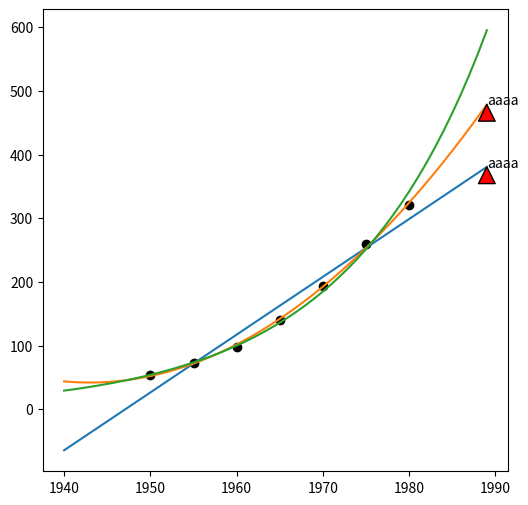

Write the Python code that produced this figure.
import numpy as np
import matplotlib.pyplot as plt

## 多项式拟合
def LSMPoly(inputX, inputY, dMax):
    # 模型: y = c[0] + c[1] * x + c[2] * x^2 + ... + c[n] * x^n
    A = np.array([(inputX ** i) for i in range(dMax + 1)]).T
    b = np.array([inputY]).T

    # 法线方程: (A' * A) * x_ = A' * b
    # 求解: x_ = inv(A' * A) * (A' * b)
    AA = A.T @ A
    if np.linalg.det(AA) < 1e-5:
        print('det zero')
        return np.array([0 for i in range(0, dMax + 1)])
    res = np.linalg.inv(AA) @ (A.T @ b)
    return np.flip(res.T[0])   # 结果顺序从高次到低次 c[n], c[n-1], ... , c[1], c[0]


# 计算误差
def RMSEPloy(inputX, inputY, p):
    # np.polyval(p, x): 求多项式 res = p[0]*x**(N-1) + p[1]*x**(N-2) + ... + p[N-2]*x + p[N-1]
    predictY = np.polyval(p, inputX)
    return np.sqrt(np.mean((predictY - inputY) ** 2))

def RMSEExp(inputX, inputY, c):
    predictY = c[0] * np.exp(c[1] * inputX)
    return np.sqrt(np.mean((predictY - inputY) ** 2))


# 显示
def DisplayPoly(ax, vecPolyCoef, start, end, step):
    dispX = np.arange(start, end, step)
    for p in vecPolyCoef:
        dispY = np.polyval(p, dispX)
        ax.plot(dispX, dispY)
        ax.annotate('aaaa',
                    xy=(dispX[-1], dispY[-1]),
                    xytext=(dispX[-1], dispY[-1]),
                    arrowprops=dict(facecolor='red', shrink=0.005))

def DisplayExp(ax, vecExpCoef, start, end, step):
    dispX = np.arange(start, end, step)
    for c in vecExpCoef:
        dispY = c[0] * np.exp(c[1] * dispX)
        ax.plot(dispX, dispY)


if __name__ == '__main__':
    # 输入数据
    # inputX = np.array([-1.0, 0.0, 1.0, 2.0])
    # inputY = np.array([1.0, 0.0, 0.0, -2.0])
    # dataRange = [-1.5, 2.5, 0.1]

    inputX = np.array([1950.0, 1955.0, 1960.0, 1965.0, 1970.0, 1975.0, 1980.0])
    inputY = np.array([ 53.05,  73.04,  98.31, 139.78, 193.48, 260.20, 320.39])
    dataRange = [1940.0, 1990, 1]

    # 一次多项式拟合模型
    res1 = LSMPoly(inputX, inputY, 1)
    print("res1=", res1)
    rmse1 = RMSEPloy(inputX, inputY, res1)
    print("rmse1=", rmse1)
    print("")

    # 二次多项式拟合模型
    res2 = LSMPoly(inputX, inputY, 2)
    print("res2=", res2)
    rmse2 = RMSEPloy(inputX, inputY, res2)
    print("rmse2=", rmse2)
    print("")

    # 指数模型  y = c1 * e ^ (c2 * t)
    # 转化 ln(y) = ln(c1) + c2 * t; k = ln(c1)
    lnInputY = np.log(inputY)
    resExp = LSMPoly(inputX, lnInputY, 1)
    print("resExp=", resExp)
    rmseExp = RMSEPloy(inputX, lnInputY, resExp)
    print("rmseExp in log space=", rmseExp)
    resExp[1] = np.exp(resExp[1])   # c1 = exp(k)
    rmseExp = RMSEExp(inputX, inputY, np.flip(resExp))
    print("rmseExp in linear space=", rmseExp)
    print("")

    # 显示
    fig = plt.figure(figsize=(6,6))
    ax1=fig.add_subplot(1, 1, 1)
    ax1.scatter(inputX, inputY, color='black')
    DisplayPoly(ax1, [res1, res2], dataRange[0], dataRange[1], dataRange[2])
    DisplayExp(ax1, [np.flip(resExp)], dataRange[0], dataRange[1], dataRange[2])
    plt.show()